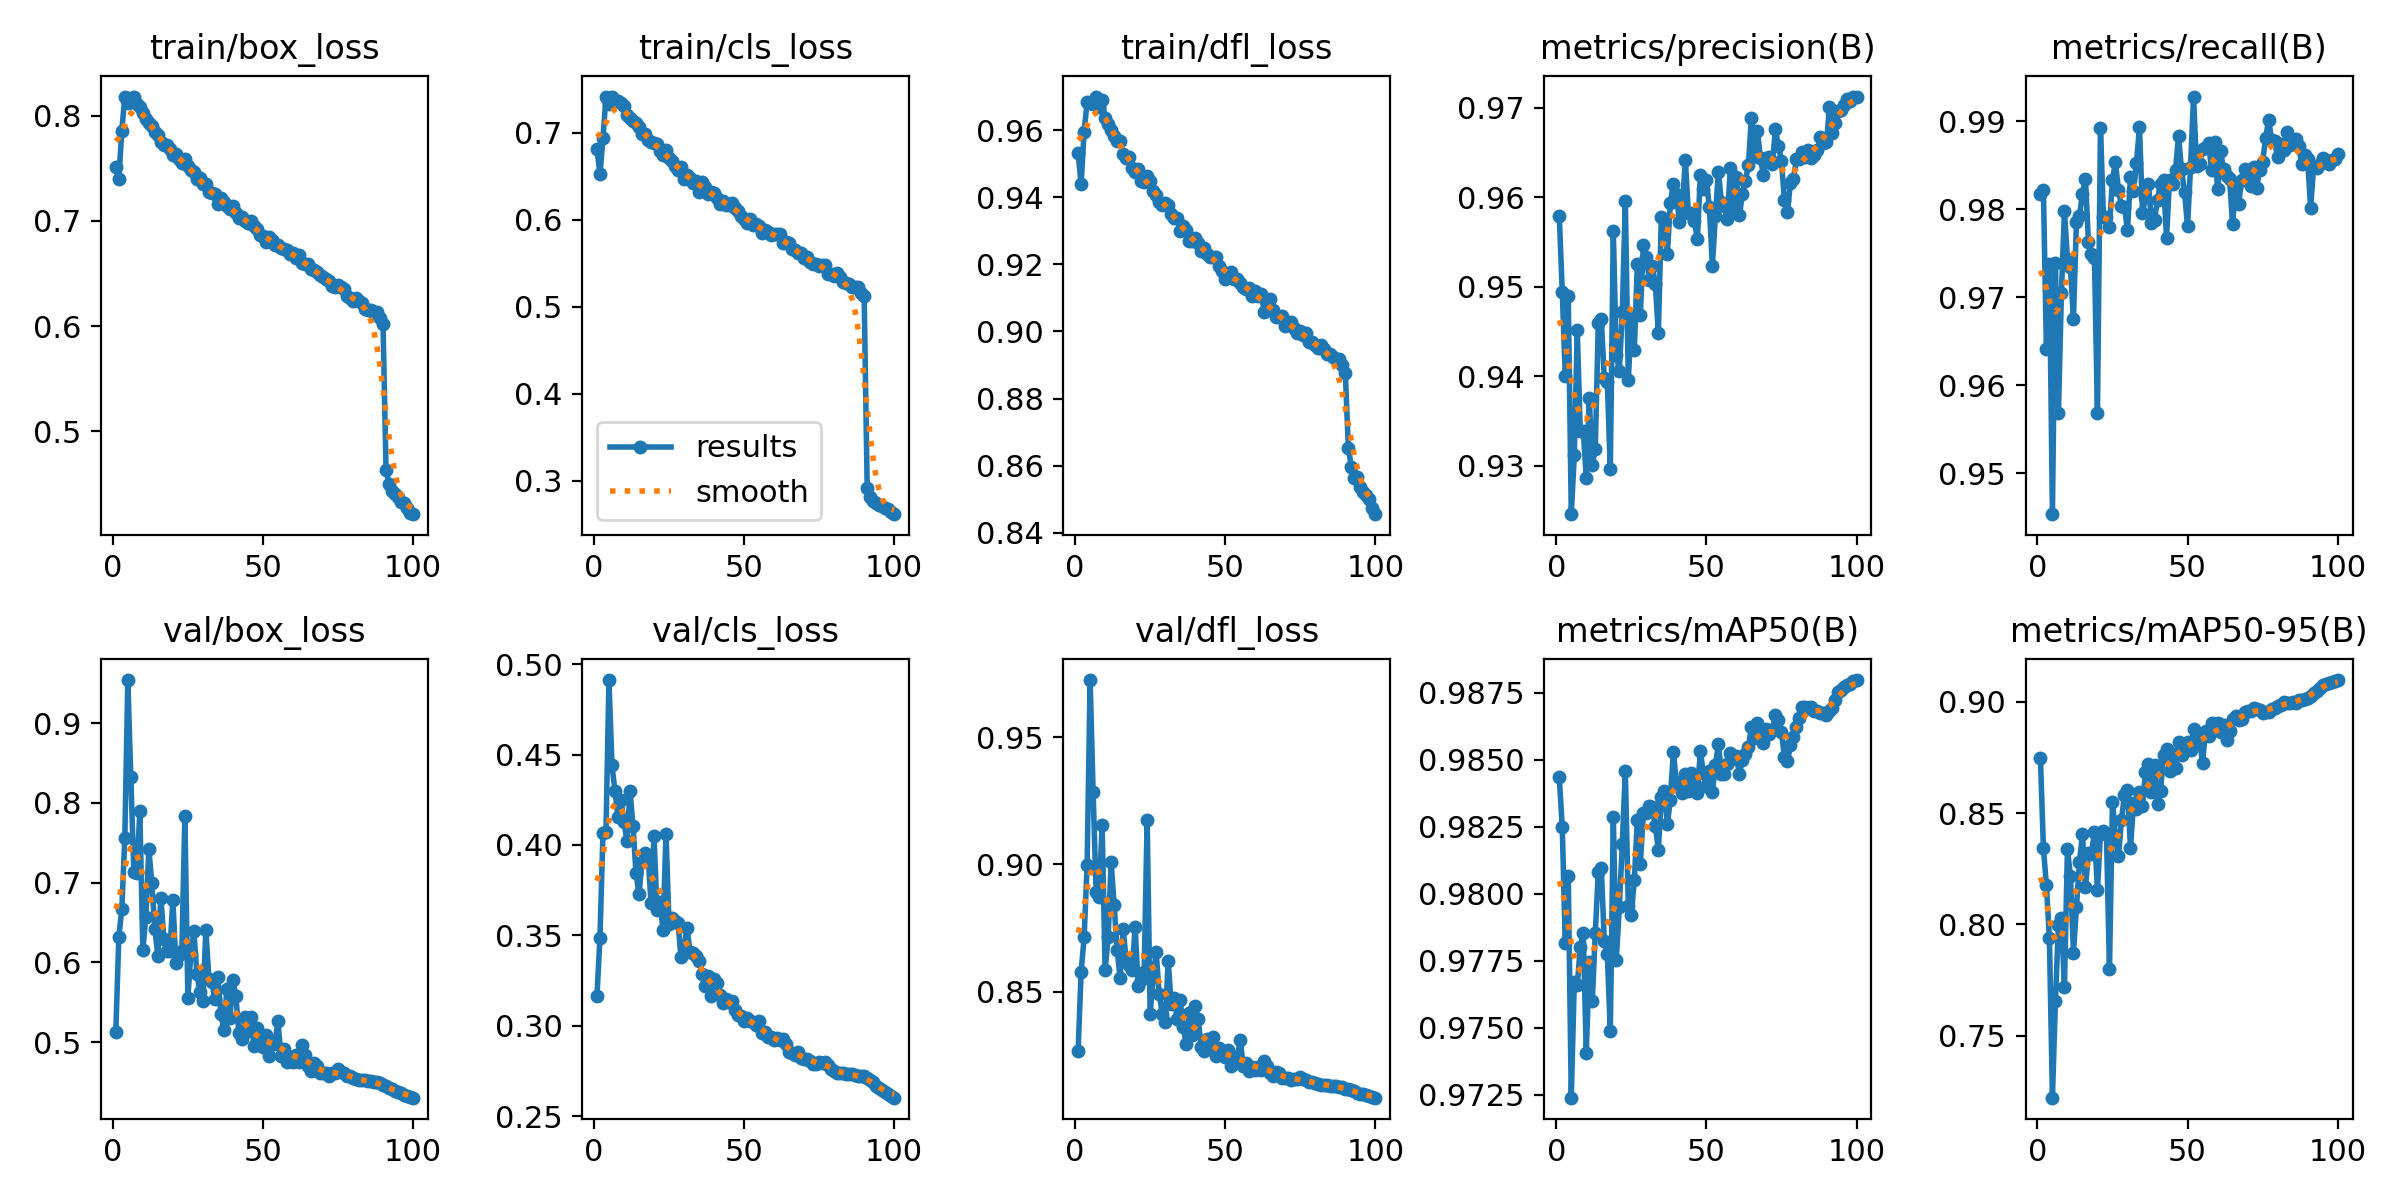

The table this chart was drawn from, first rows:
epoch, time, train/box_loss, train/cls_loss, train/dfl_loss, metrics/precision(B), metrics/recall(B), metrics/mAP50(B), metrics/mAP50-95(B), val/box_loss, val/cls_loss, val/dfl_loss, lr/pg0, lr/pg1, lr/pg2, lr/pg3, lr/pg4, lr/pg5, lr/pg6, lr/pg7
1, 256.6, 0.7509, 0.6813, 0.9532, 0.9579, 0.9817, 0.9843, 0.875, 0.5131, 0.3165, 0.8266, 0.009932, 0.003311, 0.009932, 0.003311, 0.009932, 0.003311, 0.009932, 0.003311
2, 469.3, 0.7397, 0.6522, 0.9438, 0.9494, 0.9821, 0.9825, 0.8343, 0.6314, 0.3488, 0.8577, 0.01973, 0.006578, 0.01973, 0.006578, 0.01973, 0.006578, 0.01973, 0.006578
3, 683.6, 0.7858, 0.6933, 0.9595, 0.94, 0.9641, 0.9781, 0.8175, 0.6669, 0.4067, 0.8713, 0.02934, 0.00978, 0.02934, 0.00978, 0.02934, 0.00978, 0.02934, 0.00978
4, 890.2, 0.8182, 0.7414, 0.9684, 0.9489, 0.9738, 0.9807, 0.7937, 0.7561, 0.4072, 0.8996, 0.02911, 0.009703, 0.02911, 0.009703, 0.02911, 0.009703, 0.02911, 0.009703
5, 1097, 0.8117, 0.7333, 0.9681, 0.9246, 0.9454, 0.9724, 0.7221, 0.9538, 0.4912, 0.9724, 0.02881, 0.009604, 0.02881, 0.009604, 0.02881, 0.009604, 0.02881, 0.009604
6, 1308, 0.8167, 0.7414, 0.9678, 0.9311, 0.9739, 0.9767, 0.7656, 0.8324, 0.444, 0.9283, 0.02851, 0.009505, 0.02851, 0.009505, 0.02851, 0.009505, 0.02851, 0.009505
7, 1512, 0.8173, 0.736, 0.97, 0.9451, 0.9568, 0.9766, 0.7996, 0.7133, 0.4298, 0.889, 0.02822, 0.009406, 0.02822, 0.009406, 0.02822, 0.009406, 0.02822, 0.009406
8, 1719, 0.8109, 0.7365, 0.9668, 0.9339, 0.9705, 0.978, 0.8028, 0.7127, 0.4154, 0.8872, 0.02792, 0.009307, 0.02792, 0.009307, 0.02792, 0.009307, 0.02792, 0.009307
9, 1924, 0.8087, 0.7337, 0.969, 0.9339, 0.9798, 0.9785, 0.7718, 0.7893, 0.4249, 0.9156, 0.02762, 0.009208, 0.02762, 0.009208, 0.02762, 0.009208, 0.02762, 0.009208
10, 2128, 0.8022, 0.7305, 0.9637, 0.9286, 0.9744, 0.9741, 0.8337, 0.6161, 0.4128, 0.8583, 0.02733, 0.009109, 0.02733, 0.009109, 0.02733, 0.009109, 0.02733, 0.009109
11, 2332, 0.7973, 0.7203, 0.9619, 0.9375, 0.9734, 0.9775, 0.822, 0.6567, 0.4021, 0.8713, 0.02703, 0.00901, 0.02703, 0.00901, 0.02703, 0.00901, 0.02703, 0.00901
12, 2538, 0.7932, 0.7166, 0.9601, 0.9301, 0.9675, 0.976, 0.7873, 0.7416, 0.4301, 0.9008, 0.02673, 0.008911, 0.02673, 0.008911, 0.02673, 0.008911, 0.02673, 0.008911
13, 2745, 0.7897, 0.7135, 0.9582, 0.9318, 0.9786, 0.9785, 0.8076, 0.6995, 0.4106, 0.8842, 0.02644, 0.008812, 0.02644, 0.008812, 0.02644, 0.008812, 0.02644, 0.008812
14, 2959, 0.7846, 0.7107, 0.9569, 0.9459, 0.9793, 0.9808, 0.8279, 0.6423, 0.3844, 0.8664, 0.02614, 0.008713, 0.02614, 0.008713, 0.02614, 0.008713, 0.02614, 0.008713
15, 3168, 0.7817, 0.7061, 0.9567, 0.9464, 0.9817, 0.981, 0.8406, 0.6082, 0.3726, 0.8553, 0.02584, 0.008614, 0.02584, 0.008614, 0.02584, 0.008614, 0.02584, 0.008614
16, 3375, 0.7746, 0.6984, 0.9529, 0.9397, 0.9835, 0.9782, 0.8167, 0.6814, 0.3906, 0.8745, 0.02555, 0.008515, 0.02555, 0.008515, 0.02555, 0.008515, 0.02555, 0.008515
17, 3583, 0.772, 0.6987, 0.9516, 0.9394, 0.9763, 0.9778, 0.832, 0.63, 0.3957, 0.8626, 0.02525, 0.008416, 0.02525, 0.008416, 0.02525, 0.008416, 0.02525, 0.008416
18, 3790, 0.7724, 0.6919, 0.9521, 0.9296, 0.975, 0.9749, 0.8315, 0.6145, 0.3944, 0.8605, 0.02495, 0.008317, 0.02495, 0.008317, 0.02495, 0.008317, 0.02495, 0.008317
19, 3998, 0.7682, 0.689, 0.9487, 0.9562, 0.9745, 0.9829, 0.8416, 0.6141, 0.3681, 0.8586, 0.02465, 0.008218, 0.02465, 0.008218, 0.02465, 0.008218, 0.02465, 0.008218
20, 4205, 0.7626, 0.6876, 0.9475, 0.9424, 0.9568, 0.9775, 0.8153, 0.6785, 0.4049, 0.8753, 0.02436, 0.008119, 0.02436, 0.008119, 0.02436, 0.008119, 0.02436, 0.008119
21, 4413, 0.7634, 0.6875, 0.9484, 0.9406, 0.9892, 0.9795, 0.8407, 0.6, 0.3638, 0.8523, 0.02406, 0.00802, 0.02406, 0.00802, 0.02406, 0.00802, 0.02406, 0.00802
22, 4620, 0.7592, 0.6787, 0.9449, 0.9471, 0.9791, 0.9819, 0.842, 0.609, 0.3682, 0.8546, 0.02376, 0.007921, 0.02376, 0.007921, 0.02376, 0.007921, 0.02376, 0.007921
23, 4828, 0.7549, 0.6738, 0.9447, 0.9596, 0.9791, 0.9846, 0.8404, 0.6149, 0.3531, 0.8579, 0.02347, 0.007822, 0.02347, 0.007822, 0.02347, 0.007822, 0.02347, 0.007822
24, 5035, 0.759, 0.6797, 0.9462, 0.9395, 0.9779, 0.9796, 0.7801, 0.7832, 0.4062, 0.9174, 0.02317, 0.007723, 0.02317, 0.007723, 0.02317, 0.007723, 0.02317, 0.007723
25, 5243, 0.7518, 0.6708, 0.9448, 0.9466, 0.9834, 0.9792, 0.855, 0.5558, 0.3565, 0.8412, 0.02287, 0.007624, 0.02287, 0.007624, 0.02287, 0.007624, 0.02287, 0.007624
26, 5451, 0.7482, 0.6674, 0.9418, 0.9429, 0.9853, 0.9805, 0.8399, 0.6111, 0.3598, 0.8557, 0.02258, 0.007525, 0.02258, 0.007525, 0.02258, 0.007525, 0.02258, 0.007525
27, 5658, 0.7465, 0.6612, 0.9407, 0.9525, 0.9822, 0.9828, 0.8307, 0.6391, 0.3579, 0.8654, 0.02228, 0.007426, 0.02228, 0.007426, 0.02228, 0.007426, 0.02228, 0.007426
28, 5865, 0.7397, 0.6574, 0.9386, 0.9468, 0.9804, 0.9811, 0.8471, 0.5861, 0.3567, 0.8492, 0.02198, 0.007327, 0.02198, 0.007327, 0.02198, 0.007327, 0.02198, 0.007327
29, 6073, 0.7403, 0.6605, 0.9376, 0.9547, 0.9803, 0.983, 0.8582, 0.5634, 0.3381, 0.8413, 0.02168, 0.007228, 0.02168, 0.007228, 0.02168, 0.007228, 0.02168, 0.007228
30, 6279, 0.7348, 0.6471, 0.9384, 0.9533, 0.9776, 0.983, 0.8604, 0.5512, 0.3434, 0.838, 0.02139, 0.007129, 0.02139, 0.007129, 0.02139, 0.007129, 0.02139, 0.007129
31, 6487, 0.7347, 0.6515, 0.9376, 0.9507, 0.9837, 0.9833, 0.8343, 0.6405, 0.3541, 0.862, 0.02109, 0.00703, 0.02109, 0.00703, 0.02109, 0.00703, 0.02109, 0.00703
32, 6695, 0.7271, 0.6484, 0.9351, 0.9523, 0.982, 0.9832, 0.8545, 0.5793, 0.341, 0.8452, 0.02079, 0.006931, 0.02079, 0.006931, 0.02079, 0.006931, 0.02079, 0.006931
33, 6901, 0.7261, 0.6416, 0.9338, 0.9503, 0.9853, 0.9825, 0.8521, 0.576, 0.3402, 0.8475, 0.0205, 0.006832, 0.0205, 0.006832, 0.0205, 0.006832, 0.0205, 0.006832
34, 7108, 0.7259, 0.6446, 0.9337, 0.9448, 0.9893, 0.9817, 0.8597, 0.554, 0.3385, 0.8393, 0.0202, 0.006733, 0.0202, 0.006733, 0.0202, 0.006733, 0.0202, 0.006733
35, 7316, 0.716, 0.6322, 0.93, 0.9578, 0.9795, 0.9836, 0.8532, 0.5824, 0.3359, 0.8467, 0.0199, 0.006634, 0.0199, 0.006634, 0.0199, 0.006634, 0.0199, 0.006634
36, 7524, 0.7222, 0.6434, 0.9314, 0.9576, 0.9814, 0.9838, 0.8686, 0.5359, 0.3289, 0.8359, 0.01961, 0.006535, 0.01961, 0.006535, 0.01961, 0.006535, 0.01961, 0.006535
37, 7731, 0.718, 0.638, 0.9303, 0.9536, 0.9829, 0.9826, 0.8723, 0.515, 0.3221, 0.8295, 0.01931, 0.006436, 0.01931, 0.006436, 0.01931, 0.006436, 0.01931, 0.006436
38, 7938, 0.714, 0.63, 0.9268, 0.9594, 0.9784, 0.9835, 0.8596, 0.5662, 0.3274, 0.8418, 0.01901, 0.006337, 0.01901, 0.006337, 0.01901, 0.006337, 0.01901, 0.006337
39, 8144, 0.7111, 0.6313, 0.9269, 0.9615, 0.9788, 0.9853, 0.8716, 0.5302, 0.3165, 0.833, 0.01871, 0.006238, 0.01871, 0.006238, 0.01871, 0.006238, 0.01871, 0.006238
40, 8353, 0.7137, 0.6306, 0.9279, 0.9604, 0.9811, 0.9842, 0.8542, 0.5779, 0.3261, 0.8444, 0.01842, 0.006139, 0.01842, 0.006139, 0.01842, 0.006139, 0.01842, 0.006139
41, 8560, 0.7071, 0.6244, 0.9264, 0.9573, 0.9829, 0.984, 0.86, 0.5576, 0.3238, 0.8391, 0.01812, 0.00604, 0.01812, 0.00604, 0.01812, 0.00604, 0.01812, 0.00604
42, 8767, 0.7026, 0.618, 0.924, 0.9589, 0.9834, 0.9838, 0.8763, 0.5115, 0.3172, 0.8281, 0.01782, 0.005941, 0.01782, 0.005941, 0.01782, 0.005941, 0.01782, 0.005941
43, 8973, 0.7038, 0.6212, 0.9247, 0.9641, 0.9767, 0.9845, 0.8789, 0.5039, 0.3126, 0.8267, 0.01753, 0.005842, 0.01753, 0.005842, 0.01753, 0.005842, 0.01753, 0.005842
44, 9181, 0.6995, 0.6171, 0.923, 0.9582, 0.9833, 0.9838, 0.8688, 0.5313, 0.3148, 0.8314, 0.01723, 0.005743, 0.01723, 0.005743, 0.01723, 0.005743, 0.01723, 0.005743
45, 9388, 0.6979, 0.6171, 0.9222, 0.9583, 0.9829, 0.9845, 0.8767, 0.514, 0.3132, 0.8282, 0.01693, 0.005644, 0.01693, 0.005644, 0.01693, 0.005644, 0.01693, 0.005644
46, 9595, 0.6999, 0.6189, 0.9221, 0.9574, 0.9845, 0.9842, 0.8705, 0.5314, 0.3135, 0.8322, 0.01664, 0.005545, 0.01664, 0.005545, 0.01664, 0.005545, 0.01664, 0.005545
47, 9803, 0.6955, 0.6138, 0.9222, 0.9553, 0.9883, 0.9838, 0.8821, 0.4957, 0.3087, 0.8246, 0.01634, 0.005446, 0.01634, 0.005446, 0.01634, 0.005446, 0.01634, 0.005446
48, 10010, 0.6922, 0.6099, 0.9194, 0.9625, 0.9845, 0.9853, 0.8762, 0.5178, 0.3062, 0.828, 0.01604, 0.005347, 0.01604, 0.005347, 0.01604, 0.005347, 0.01604, 0.005347
49, 10217, 0.6869, 0.6042, 0.9179, 0.9609, 0.982, 0.9845, 0.8809, 0.5004, 0.3052, 0.8253, 0.01574, 0.005248, 0.01574, 0.005248, 0.01574, 0.005248, 0.01574, 0.005248
50, 10423, 0.6859, 0.6005, 0.9155, 0.9619, 0.978, 0.984, 0.8821, 0.4946, 0.3029, 0.8241, 0.01545, 0.005149, 0.01545, 0.005149, 0.01545, 0.005149, 0.01545, 0.005149
51, 10630, 0.6796, 0.5961, 0.9172, 0.9588, 0.9848, 0.9846, 0.8785, 0.5088, 0.3041, 0.8269, 0.01515, 0.00505, 0.01515, 0.00505, 0.01515, 0.00505, 0.01515, 0.00505
52, 10837, 0.6842, 0.6003, 0.9177, 0.9523, 0.9928, 0.9838, 0.8877, 0.483, 0.3025, 0.8209, 0.01485, 0.004951, 0.01485, 0.004951, 0.01485, 0.004951, 0.01485, 0.004951
53, 11045, 0.6815, 0.5941, 0.9157, 0.9579, 0.9849, 0.9848, 0.8816, 0.5006, 0.3019, 0.8242, 0.01456, 0.004852, 0.01456, 0.004852, 0.01456, 0.004852, 0.01456, 0.004852
54, 11252, 0.6772, 0.5947, 0.9155, 0.9628, 0.9851, 0.9856, 0.8831, 0.4979, 0.3002, 0.8242, 0.01426, 0.004753, 0.01426, 0.004753, 0.01426, 0.004753, 0.01426, 0.004753
55, 11460, 0.6775, 0.5928, 0.9143, 0.9595, 0.9869, 0.9845, 0.8726, 0.5268, 0.3028, 0.8308, 0.01396, 0.004654, 0.01396, 0.004654, 0.01396, 0.004654, 0.01396, 0.004654
56, 11667, 0.6744, 0.5851, 0.9134, 0.959, 0.987, 0.9845, 0.8871, 0.4829, 0.2958, 0.8209, 0.01367, 0.004555, 0.01367, 0.004555, 0.01367, 0.004555, 0.01367, 0.004555
57, 11875, 0.6734, 0.5879, 0.9126, 0.9576, 0.9876, 0.9849, 0.8846, 0.4915, 0.2964, 0.8219, 0.01337, 0.004456, 0.01337, 0.004456, 0.01337, 0.004456, 0.01337, 0.004456
58, 12084, 0.672, 0.5856, 0.9129, 0.9633, 0.9844, 0.9852, 0.8904, 0.4755, 0.2937, 0.8187, 0.01307, 0.004357, 0.01307, 0.004357, 0.01307, 0.004357, 0.01307, 0.004357
59, 12291, 0.669, 0.5819, 0.9106, 0.9588, 0.9876, 0.985, 0.8874, 0.4822, 0.2938, 0.8203, 0.01277, 0.004258, 0.01277, 0.004258, 0.01277, 0.004258, 0.01277, 0.004258
60, 12498, 0.6694, 0.5836, 0.9121, 0.9623, 0.9822, 0.9851, 0.8904, 0.4753, 0.2922, 0.819, 0.01248, 0.004159, 0.01248, 0.004159, 0.01248, 0.004159, 0.01248, 0.004159
... 40 more rows
